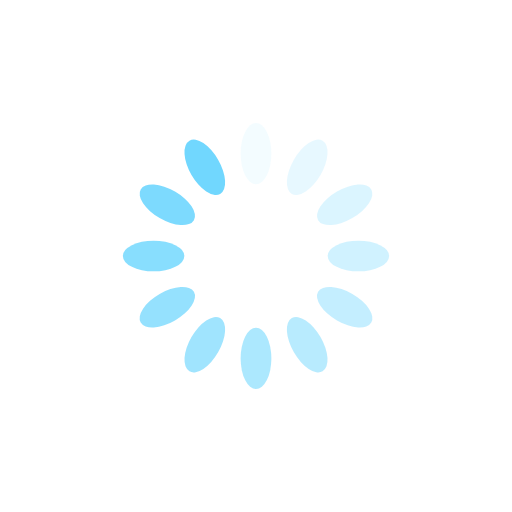
t = 0.00 s
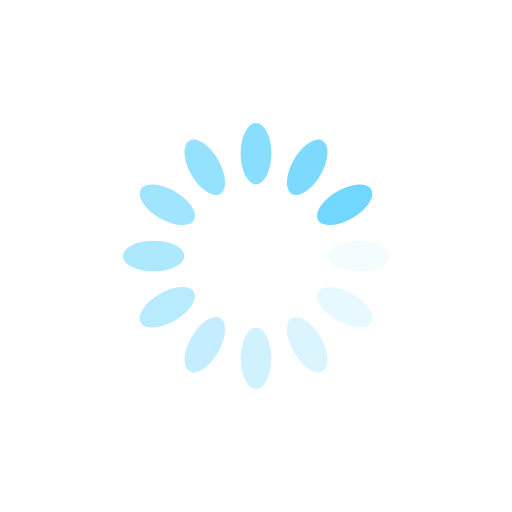
t = 0.25 s
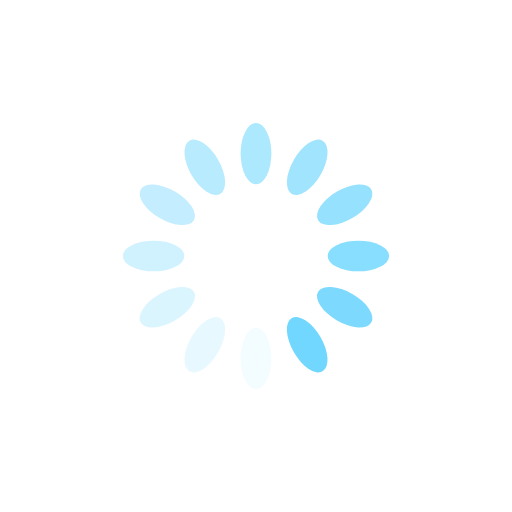
t = 0.50 s
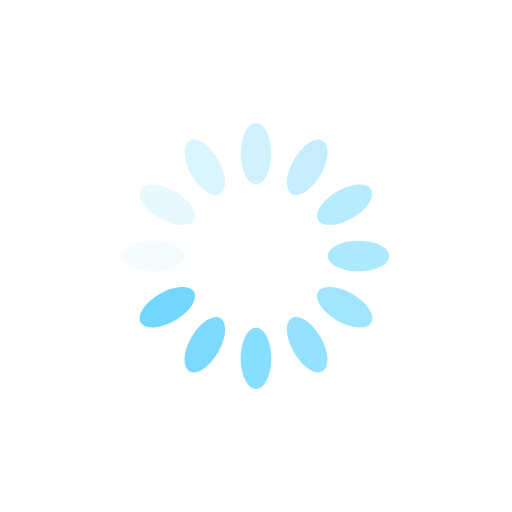
t = 0.75 s

The animated SVG that drew these frames (rendered in a browser with its animation timeline set to each time). Animation: 12 SMIL elements (animate=12); one cycle of 1.00 s, repeats indefinitely.

<?xml version="1.0" encoding="utf-8"?>
<svg xmlns="http://www.w3.org/2000/svg" xmlns:xlink="http://www.w3.org/1999/xlink" style="margin: auto; background: rgb(255, 255, 255); display: block; shape-rendering: auto;" width="200px" height="200px" viewBox="0 0 100 100" preserveAspectRatio="xMidYMid">
<g transform="rotate(0 50 50)">
  <rect x="47" y="24" rx="3" ry="6" width="6" height="12" fill="#71d7fe">
    <animate attributeName="opacity" values="1;0" keyTimes="0;1" dur="1s" begin="-0.9166666666666666s" repeatCount="indefinite"></animate>
  </rect>
</g><g transform="rotate(30 50 50)">
  <rect x="47" y="24" rx="3" ry="6" width="6" height="12" fill="#71d7fe">
    <animate attributeName="opacity" values="1;0" keyTimes="0;1" dur="1s" begin="-0.8333333333333334s" repeatCount="indefinite"></animate>
  </rect>
</g><g transform="rotate(60 50 50)">
  <rect x="47" y="24" rx="3" ry="6" width="6" height="12" fill="#71d7fe">
    <animate attributeName="opacity" values="1;0" keyTimes="0;1" dur="1s" begin="-0.75s" repeatCount="indefinite"></animate>
  </rect>
</g><g transform="rotate(90 50 50)">
  <rect x="47" y="24" rx="3" ry="6" width="6" height="12" fill="#71d7fe">
    <animate attributeName="opacity" values="1;0" keyTimes="0;1" dur="1s" begin="-0.6666666666666666s" repeatCount="indefinite"></animate>
  </rect>
</g><g transform="rotate(120 50 50)">
  <rect x="47" y="24" rx="3" ry="6" width="6" height="12" fill="#71d7fe">
    <animate attributeName="opacity" values="1;0" keyTimes="0;1" dur="1s" begin="-0.5833333333333334s" repeatCount="indefinite"></animate>
  </rect>
</g><g transform="rotate(150 50 50)">
  <rect x="47" y="24" rx="3" ry="6" width="6" height="12" fill="#71d7fe">
    <animate attributeName="opacity" values="1;0" keyTimes="0;1" dur="1s" begin="-0.5s" repeatCount="indefinite"></animate>
  </rect>
</g><g transform="rotate(180 50 50)">
  <rect x="47" y="24" rx="3" ry="6" width="6" height="12" fill="#71d7fe">
    <animate attributeName="opacity" values="1;0" keyTimes="0;1" dur="1s" begin="-0.4166666666666667s" repeatCount="indefinite"></animate>
  </rect>
</g><g transform="rotate(210 50 50)">
  <rect x="47" y="24" rx="3" ry="6" width="6" height="12" fill="#71d7fe">
    <animate attributeName="opacity" values="1;0" keyTimes="0;1" dur="1s" begin="-0.3333333333333333s" repeatCount="indefinite"></animate>
  </rect>
</g><g transform="rotate(240 50 50)">
  <rect x="47" y="24" rx="3" ry="6" width="6" height="12" fill="#71d7fe">
    <animate attributeName="opacity" values="1;0" keyTimes="0;1" dur="1s" begin="-0.25s" repeatCount="indefinite"></animate>
  </rect>
</g><g transform="rotate(270 50 50)">
  <rect x="47" y="24" rx="3" ry="6" width="6" height="12" fill="#71d7fe">
    <animate attributeName="opacity" values="1;0" keyTimes="0;1" dur="1s" begin="-0.16666666666666666s" repeatCount="indefinite"></animate>
  </rect>
</g><g transform="rotate(300 50 50)">
  <rect x="47" y="24" rx="3" ry="6" width="6" height="12" fill="#71d7fe">
    <animate attributeName="opacity" values="1;0" keyTimes="0;1" dur="1s" begin="-0.08333333333333333s" repeatCount="indefinite"></animate>
  </rect>
</g><g transform="rotate(330 50 50)">
  <rect x="47" y="24" rx="3" ry="6" width="6" height="12" fill="#71d7fe">
    <animate attributeName="opacity" values="1;0" keyTimes="0;1" dur="1s" begin="0s" repeatCount="indefinite"></animate>
  </rect>
</g>
<!-- [ldio] generated by https://loading.io/ --></svg>